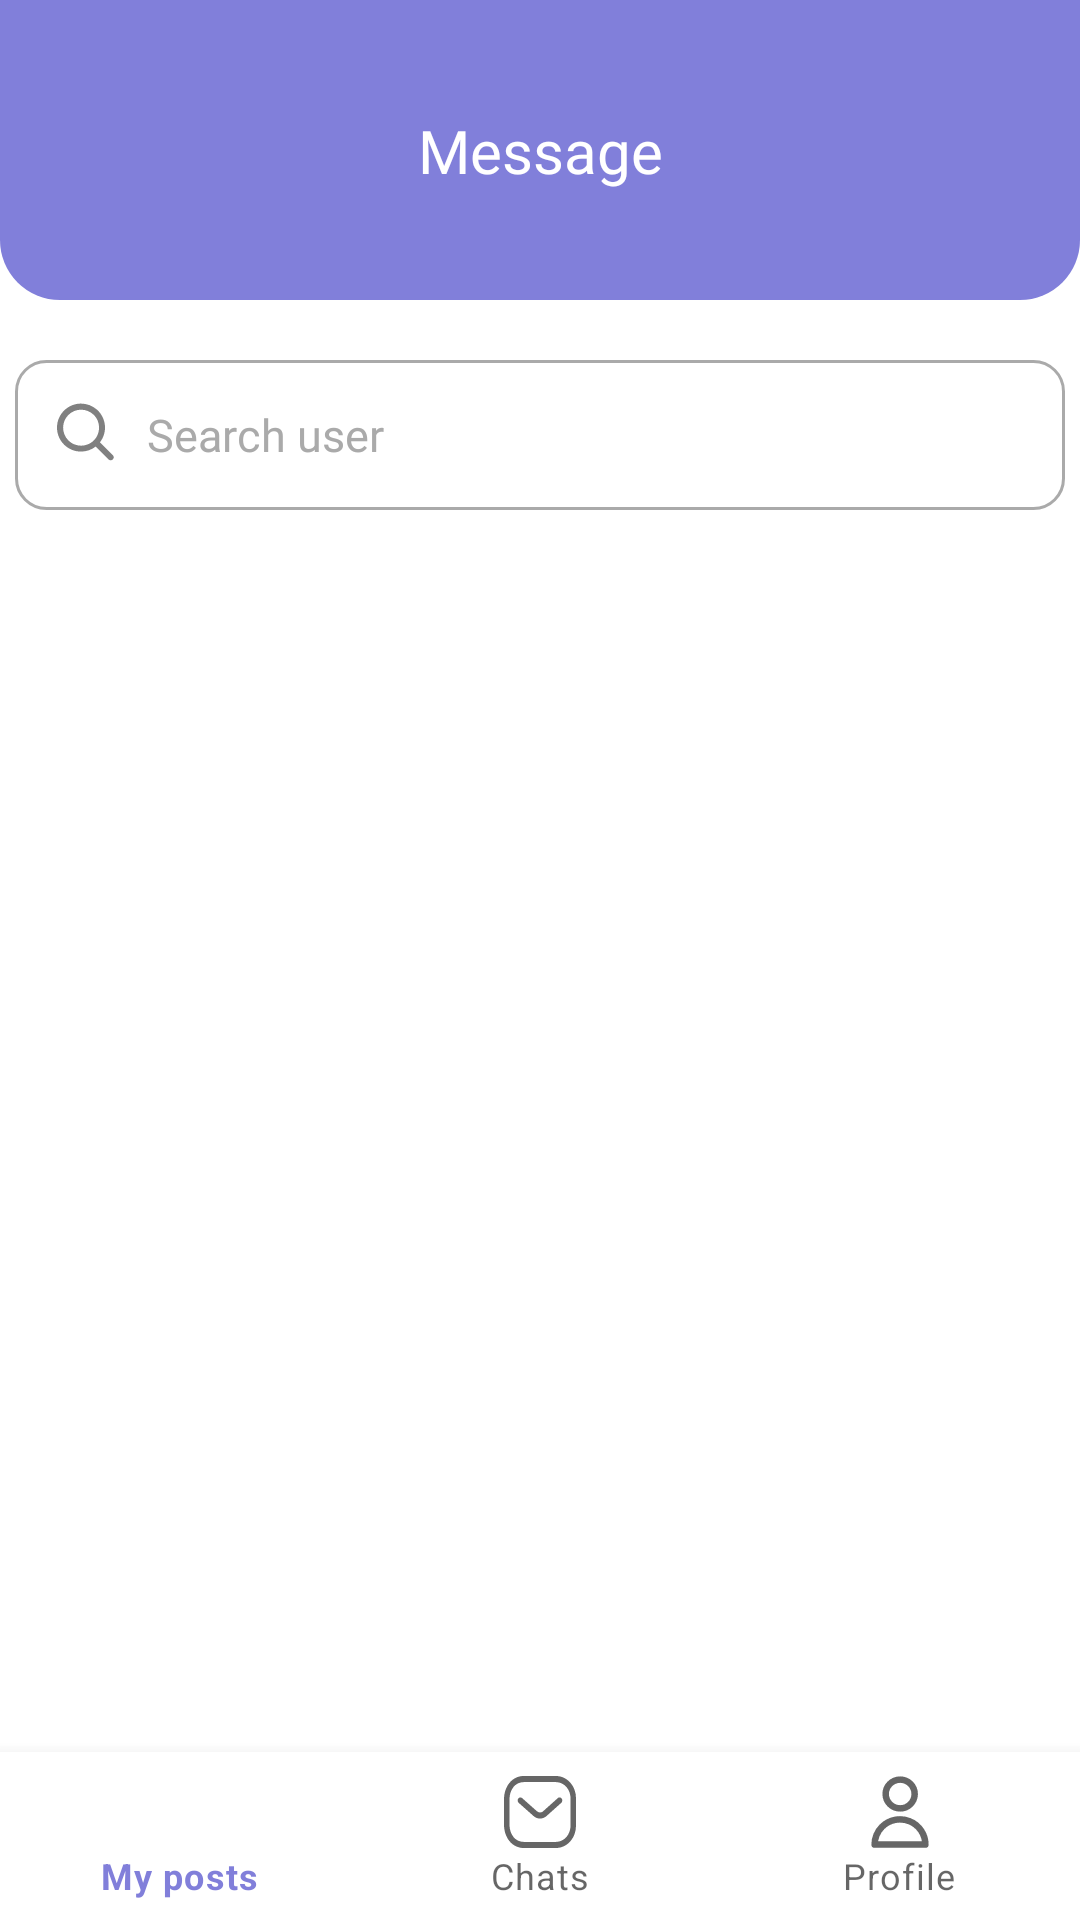

This screen was rendered from an Android layout file. Write that file and the resources it references.
<!-- AndroidManifest.xml: application theme Theme.EuroZhitlo -->
<!-- res/layout/landlord_message_activity.xml -->
<?xml version="1.0" encoding="utf-8"?>
<androidx.constraintlayout.widget.ConstraintLayout xmlns:android="http://schemas.android.com/apk/res/android"
    xmlns:app="http://schemas.android.com/apk/res-auto"
    xmlns:tools="http://schemas.android.com/tools"
    android:layout_width="match_parent"
    android:layout_height="match_parent"
    tools:context=".Refugee.RefugeeMainActivity">


    <ImageView
        android:id="@+id/imageView1"
        android:layout_width="match_parent"
        android:layout_height="100dp"
        app:layout_constraintEnd_toEndOf="parent"
        app:layout_constraintStart_toStartOf="parent"
        app:layout_constraintTop_toTopOf="parent"
        app:srcCompat="@drawable/rectangle_purple" />

    <TextView
        android:id="@+id/textView3"
        android:layout_width="wrap_content"
        android:layout_height="wrap_content"
        android:fontFamily="@font/sfu_bold"
        android:text="Message"
        android:textColor="@color/white"
        android:textSize="20dp"
        app:layout_constraintBottom_toBottomOf="@+id/imageView1"
        app:layout_constraintEnd_toEndOf="@+id/imageView1"
        app:layout_constraintStart_toStartOf="@+id/imageView1"
        app:layout_constraintTop_toTopOf="@+id/imageView1" />

    <com.google.android.material.bottomnavigation.BottomNavigationView
        android:id="@+id/bottomNavigationView1"
        android:layout_width="match_parent"
        android:layout_height="wrap_content"
        app:labelVisibilityMode="labeled"
        app:layout_constraintBottom_toBottomOf="parent"
        app:layout_constraintEnd_toEndOf="parent"
        app:layout_constraintStart_toStartOf="parent"
        app:menu="@menu/bottom_landlord_nav"
        style="@style/Widget.BottomNavigationView"/>

    <EditText
        android:id="@+id/editTextText"
        android:layout_width="350dp"
        android:layout_height="50dp"
        android:layout_marginTop="20dp"
        android:background="@drawable/rectangle_white_search"
        android:drawableStart="@drawable/search_icon"
        android:drawablePadding="10dp"
        android:ems="15"
        android:fontFamily="@font/sfu_regular"
        android:hint="Search user"
        android:inputType="text"
        android:paddingStart="10dp"
        android:textColorHint="@android:color/darker_gray"
        android:textSize="15dp"
        app:layout_constraintEnd_toEndOf="parent"
        app:layout_constraintStart_toStartOf="parent"
        app:layout_constraintTop_toBottomOf="@+id/imageView1" />

    <androidx.recyclerview.widget.RecyclerView
        android:id="@+id/recyclerView"
        android:layout_width="wrap_content"
        android:layout_height="0dp"
        android:layout_gravity="center"
        android:layout_marginTop="20dp"
        app:layout_constraintBottom_toTopOf="@+id/bottomNavigationView1"
        app:layout_constraintEnd_toEndOf="parent"
        app:layout_constraintHorizontal_bias="0.5"
        app:layout_constraintStart_toStartOf="parent"
        app:layout_constraintTop_toBottomOf="@+id/editTextText" />

</androidx.constraintlayout.widget.ConstraintLayout>
<!-- resources referenced by this layout -->
<resources>
  <!-- drawable rectangle_purple (drawable) -->
  <?xml version="1.0" encoding="utf-8"?>
  <selector
      xmlns:android="http://schemas.android.com/apk/res/android">
      <item>
          <shape android:shape="rectangle">
              <solid android:color="#817FDA"/>
              <corners android:bottomLeftRadius="20dp"
                  android:bottomRightRadius="20dp" />
          </shape>
      </item>
  </selector>
  <!-- drawable rectangle_white_search (drawable) -->
  <?xml version="1.0" encoding="utf-8"?>
  <layer-list xmlns:android="http://schemas.android.com/apk/res/android">
      <item>
          <shape android:shape="rectangle">
              <solid android:color="#FFFFFF"/>
              <corners android:radius="10dp"/>
              <stroke android:width="1dp"
                  android:color="@android:color/darker_gray" />
          </shape>
      </item>
  </layer-list>
  <!-- drawable search_icon (drawable) -->
  <vector xmlns:android="http://schemas.android.com/apk/res/android"
      android:width="24dp"
      android:height="24dp"
      android:viewportWidth="24"
      android:viewportHeight="24"
      android:tint="#808080">
    <path
        android:pathData="M18.319,14.433C19.566,12.825 20.154,10.803 19.962,8.778C19.771,6.752 18.816,4.875 17.29,3.529C15.764,2.183 13.783,1.469 11.749,1.532C9.716,1.595 7.783,2.43 6.343,3.868C4.902,5.307 4.064,7.241 4,9.276C3.935,11.311 4.649,13.294 5.996,14.821C7.343,16.348 9.222,17.304 11.249,17.494C13.276,17.684 15.3,17.094 16.907,15.844L16.95,15.889L21.192,20.132C21.285,20.225 21.395,20.299 21.517,20.349C21.638,20.399 21.768,20.425 21.899,20.425C22.031,20.425 22.161,20.399 22.282,20.349C22.404,20.299 22.514,20.225 22.607,20.132C22.7,20.039 22.774,19.929 22.824,19.808C22.874,19.686 22.9,19.556 22.9,19.425C22.9,19.293 22.874,19.163 22.824,19.042C22.774,18.92 22.7,18.81 22.607,18.717L18.364,14.475C18.349,14.461 18.334,14.447 18.319,14.433ZM16.243,5.283C16.808,5.839 17.257,6.5 17.564,7.23C17.872,7.96 18.032,8.744 18.035,9.536C18.038,10.328 17.885,11.113 17.583,11.845C17.281,12.577 16.838,13.243 16.278,13.803C15.718,14.363 15.052,14.807 14.32,15.108C13.587,15.41 12.803,15.563 12.01,15.56C11.219,15.557 10.435,15.397 9.705,15.089C8.975,14.782 8.313,14.333 7.758,13.768C6.648,12.64 6.029,11.118 6.035,9.536C6.041,7.953 6.673,6.437 7.792,5.318C8.912,4.198 10.428,3.567 12.01,3.56C13.593,3.554 15.115,4.173 16.243,5.283Z"
        android:fillColor="#808080"
        android:fillType="evenOdd"/>
  </vector>
  <style name="Widget.BottomNavigationView" parent="Widget.Design.BottomNavigationView">
          <item name="fontFamily">@font/sfu_black</item>
          <item name="android:background">@color/white</item>
          <item name="android:windowContentTransitions">false</item>
      </style>
  <style name="Theme.EuroZhitlo" parent="Theme.MaterialComponents.DayNight.DarkActionBar">
          
          <item name="colorPrimary">#817FDA</item>
          <item name="colorPrimaryVariant">@color/purple_700</item>
          <item name="colorOnPrimary">@color/white</item>
          
          <item name="colorSecondary">@color/teal_200</item>
          <item name="colorSecondaryVariant">@color/teal_700</item>
          <item name="colorOnSecondary">@color/black</item>
          
          <item name="android:statusBarColor">#817FDA</item>
          
      </style>
  <!-- not gathered from this repository: default colours our renderer supplied (Android Studio template values) -->
  <color name="purple_700">#FF3700B3</color>
  <color name="teal_200">#FF03DAC5</color>
  <color name="teal_700">#FF018786</color>
  <color name="black">#FF000000</color>
  <color name="white">#FFFFFFFF</color>
</resources>
